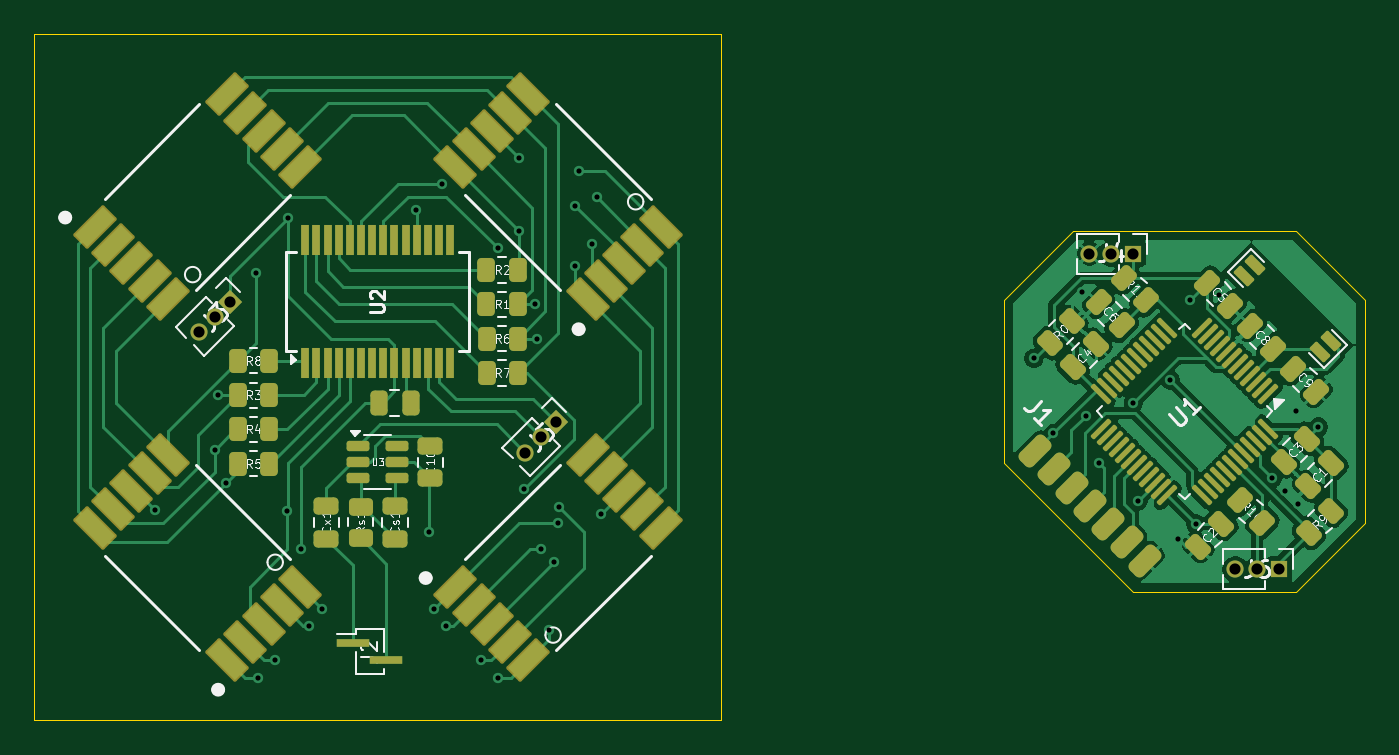
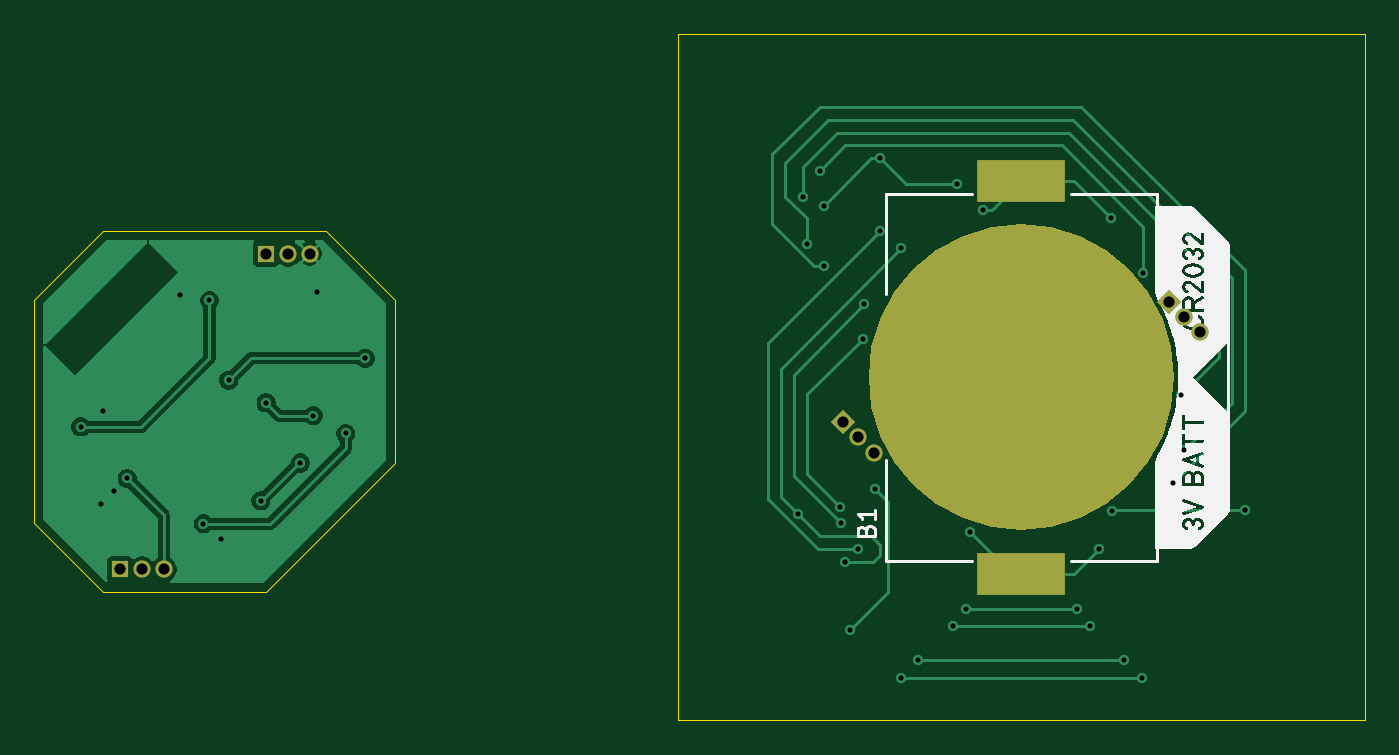
Circuit board: 11 layer files. Board 77.5 x 40.0 mm.
- bottom_copper: PCBWatch-B_Cu.gbl (24011 bytes)
- bottom_mask: PCBWatch-B_Mask.gbs (2346 bytes)
- paste: PCBWatch-B_Paste.gbp (1548 bytes)
- bottom_silk: PCBWatch-B_Silkscreen.gbo (167997 bytes)
- outline: PCBWatch-Edge_Cuts.gm1 (1083 bytes)
- top_copper: PCBWatch-F_Cu.gtl (94834 bytes)
- top_mask: PCBWatch-F_Mask.gts (9471 bytes)
- paste: PCBWatch-F_Paste.gtp (8810 bytes)
- top_silk: PCBWatch-F_Silkscreen.gto (57707 bytes)
- drill: PCBWatch-NPTH.drl (313 bytes)
- drill: PCBWatch-PTH.drl (1310 bytes)

=== bottom_copper: PCBWatch-B_Cu.gbl (24011 bytes, source omitted) ===
=== bottom_mask: PCBWatch-B_Mask.gbs ===
G04 #@! TF.GenerationSoftware,KiCad,Pcbnew,9.0.3-9.0.3-0~ubuntu24.04.1*
G04 #@! TF.CreationDate,2025-07-13T11:29:56+02:00*
G04 #@! TF.ProjectId,PCBWatch,50434257-6174-4636-982e-6b696361645f,rev?*
G04 #@! TF.SameCoordinates,Original*
G04 #@! TF.FileFunction,Soldermask,Bot*
G04 #@! TF.FilePolarity,Negative*
%FSLAX46Y46*%
G04 Gerber Fmt 4.6, Leading zero omitted, Abs format (unit mm)*
G04 Created by KiCad (PCBNEW 9.0.3-9.0.3-0~ubuntu24.04.1) date 2025-07-13 11:29:56*
%MOMM*%
%LPD*%
G01*
G04 APERTURE LIST*
G04 Aperture macros list*
%AMRotRect*
0 Rectangle, with rotation*
0 The origin of the aperture is its center*
0 $1 length*
0 $2 width*
0 $3 Rotation angle, in degrees counterclockwise*
0 Add horizontal line*
21,1,$1,$2,0,0,$3*%
G04 Aperture macros list end*
%ADD10C,0.000000*%
%ADD11R,5.105400X2.489200*%
%ADD12C,5.080000*%
%ADD13R,1.000000X1.000000*%
%ADD14C,1.000000*%
%ADD15RotRect,1.000000X1.000000X315.000000*%
G04 APERTURE END LIST*
D10*
G04 #@! TO.C,B1*
G36*
X21736831Y-11268363D02*
G01*
X23406916Y-11774978D01*
X24946075Y-12597675D01*
X26295160Y-13704840D01*
X27402325Y-15053925D01*
X28225022Y-16593084D01*
X28731637Y-18263169D01*
X28902700Y-20000000D01*
X28731637Y-21736831D01*
X28225022Y-23406916D01*
X27402325Y-24946075D01*
X26295160Y-26295160D01*
X24946075Y-27402325D01*
X23406916Y-28225022D01*
X21736831Y-28731637D01*
X20000000Y-28902700D01*
X18263169Y-28731637D01*
X16593084Y-28225022D01*
X15053925Y-27402325D01*
X13704840Y-26295160D01*
X12597675Y-24946075D01*
X11774978Y-23406916D01*
X11268363Y-21736831D01*
X11097300Y-20000000D01*
X11268363Y-18263169D01*
X11774978Y-16593084D01*
X12597675Y-15053925D01*
X13704840Y-13704840D01*
X15053925Y-12597675D01*
X16593084Y-11774978D01*
X18263169Y-11268363D01*
X20000000Y-11097300D01*
X21736831Y-11268363D01*
G37*
G04 #@! TD*
D11*
G04 #@! TO.C,B1*
X20000000Y-31450000D03*
X20000000Y-8550000D03*
D12*
X20000000Y-20000000D03*
G04 #@! TD*
D13*
G04 #@! TO.C,J4*
X64000000Y-12804447D03*
D14*
X62730000Y-12804447D03*
X61460000Y-12804447D03*
G04 #@! TD*
D15*
G04 #@! TO.C,J3*
X11398026Y-15601974D03*
D14*
X10500000Y-16500000D03*
X9601975Y-17398025D03*
G04 #@! TD*
D15*
G04 #@! TO.C,J5*
X30398026Y-22601975D03*
D14*
X29500000Y-23500001D03*
X28601975Y-24398026D03*
G04 #@! TD*
D13*
G04 #@! TO.C,J6*
X72500000Y-31193359D03*
D14*
X71230000Y-31193359D03*
X69960000Y-31193359D03*
G04 #@! TD*
M02*

=== paste: PCBWatch-B_Paste.gbp ===
G04 #@! TF.GenerationSoftware,KiCad,Pcbnew,9.0.3-9.0.3-0~ubuntu24.04.1*
G04 #@! TF.CreationDate,2025-07-13T11:29:56+02:00*
G04 #@! TF.ProjectId,PCBWatch,50434257-6174-4636-982e-6b696361645f,rev?*
G04 #@! TF.SameCoordinates,Original*
G04 #@! TF.FileFunction,Paste,Bot*
G04 #@! TF.FilePolarity,Positive*
%FSLAX46Y46*%
G04 Gerber Fmt 4.6, Leading zero omitted, Abs format (unit mm)*
G04 Created by KiCad (PCBNEW 9.0.3-9.0.3-0~ubuntu24.04.1) date 2025-07-13 11:29:56*
%MOMM*%
%LPD*%
G01*
G04 APERTURE LIST*
%ADD10C,0.000000*%
%ADD11R,5.105400X2.489200*%
%ADD12C,5.080000*%
G04 APERTURE END LIST*
D10*
G04 #@! TO.C,B1*
G36*
X21736831Y-11268363D02*
G01*
X23406916Y-11774978D01*
X24946075Y-12597675D01*
X26295160Y-13704840D01*
X27402325Y-15053925D01*
X28225022Y-16593084D01*
X28731637Y-18263169D01*
X28902700Y-20000000D01*
X28731637Y-21736831D01*
X28225022Y-23406916D01*
X27402325Y-24946075D01*
X26295160Y-26295160D01*
X24946075Y-27402325D01*
X23406916Y-28225022D01*
X21736831Y-28731637D01*
X20000000Y-28902700D01*
X18263169Y-28731637D01*
X16593084Y-28225022D01*
X15053925Y-27402325D01*
X13704840Y-26295160D01*
X12597675Y-24946075D01*
X11774978Y-23406916D01*
X11268363Y-21736831D01*
X11097300Y-20000000D01*
X11268363Y-18263169D01*
X11774978Y-16593084D01*
X12597675Y-15053925D01*
X13704840Y-13704840D01*
X15053925Y-12597675D01*
X16593084Y-11774978D01*
X18263169Y-11268363D01*
X20000000Y-11097300D01*
X21736831Y-11268363D01*
G37*
G04 #@! TD*
D11*
G04 #@! TO.C,B1*
X20000000Y-31450000D03*
X20000000Y-8550000D03*
D12*
X20000000Y-20000000D03*
G04 #@! TD*
M02*

=== bottom_silk: PCBWatch-B_Silkscreen.gbo (167997 bytes, source omitted) ===
=== outline: PCBWatch-Edge_Cuts.gm1 ===
G04 #@! TF.GenerationSoftware,KiCad,Pcbnew,9.0.3-9.0.3-0~ubuntu24.04.1*
G04 #@! TF.CreationDate,2025-07-13T11:29:56+02:00*
G04 #@! TF.ProjectId,PCBWatch,50434257-6174-4636-982e-6b696361645f,rev?*
G04 #@! TF.SameCoordinates,Original*
G04 #@! TF.FileFunction,Profile,NP*
%FSLAX46Y46*%
G04 Gerber Fmt 4.6, Leading zero omitted, Abs format (unit mm)*
G04 Created by KiCad (PCBNEW 9.0.3-9.0.3-0~ubuntu24.04.1) date 2025-07-13 11:29:56*
%MOMM*%
%LPD*%
G01*
G04 APERTURE LIST*
G04 #@! TA.AperFunction,Profile*
%ADD10C,0.050000*%
G04 #@! TD*
G04 APERTURE END LIST*
D10*
X40000000Y0D02*
X40000000Y-40000000D01*
X60500000Y-11500000D02*
X56500000Y-15500000D01*
X73500000Y-32500000D02*
X77500000Y-28500000D01*
X77500000Y-15500000D02*
X73500000Y-11500000D01*
X77500000Y-28500000D02*
X77500000Y-15500000D01*
X73500000Y-11500000D02*
X60500000Y-11500000D01*
X64000000Y-32500000D02*
X73500000Y-32500000D01*
X64000000Y-32500000D02*
X56500000Y-25000000D01*
X56500000Y-15500000D02*
X56500000Y-25000000D01*
X40000000Y0D02*
X0Y0D01*
X0Y-40000000D02*
X40000000Y-40000000D01*
X0Y0D02*
X0Y-40000000D01*
M02*

=== top_copper: PCBWatch-F_Cu.gtl (94834 bytes, source omitted) ===
=== top_mask: PCBWatch-F_Mask.gts (9471 bytes, source omitted) ===
=== paste: PCBWatch-F_Paste.gtp (8810 bytes, source omitted) ===
=== top_silk: PCBWatch-F_Silkscreen.gto (57707 bytes, source omitted) ===
=== drill: PCBWatch-NPTH.drl ===
M48
; DRILL file {KiCad 9.0.3-9.0.3-0~ubuntu24.04.1} date 2025-07-13T11:29:56+0200
; FORMAT={-:-/ absolute / metric / decimal}
; #@! TF.CreationDate,2025-07-13T11:29:56+02:00
; #@! TF.GenerationSoftware,Kicad,Pcbnew,9.0.3-9.0.3-0~ubuntu24.04.1
; #@! TF.FileFunction,NonPlated,1,2,NPTH
FMAT,2
METRIC
%
G90
G05
M30

=== drill: PCBWatch-PTH.drl ===
M48
; DRILL file {KiCad 9.0.3-9.0.3-0~ubuntu24.04.1} date 2025-07-13T11:29:56+0200
; FORMAT={-:-/ absolute / metric / decimal}
; #@! TF.CreationDate,2025-07-13T11:29:56+02:00
; #@! TF.GenerationSoftware,Kicad,Pcbnew,9.0.3-9.0.3-0~ubuntu24.04.1
; #@! TF.FileFunction,Plated,1,2,PTH
FMAT,2
METRIC
; #@! TA.AperFunction,Plated,PTH,ViaDrill
T1C0.300
; #@! TA.AperFunction,Plated,PTH,ComponentDrill
T2C0.650
%
G90
G05
T1
X7.0Y-27.75
X10.5Y-24.25
X10.698Y-21.045
X11.16Y-26.16
X12.89Y-13.91
X13.0Y-37.5
X14.0Y-36.5
X14.725Y-27.779
X14.75Y-10.75
X15.5Y-30.0
X16.0Y-34.5
X16.75Y-33.5
X22.25Y-10.25
X23.0Y-29.0
X23.25Y-33.5
X23.75Y-8.75
X24.0Y-34.5
X26.0Y-36.5
X27.0Y-12.5
X27.0Y-37.5
X28.25Y-7.25
X28.25Y-11.493
X28.5Y-26.5
X29.15Y-15.75
X29.25Y-17.75
X29.5Y-30.0
X30.0Y-34.75
X30.25Y-30.75
X30.5Y-28.5
X30.576Y-27.576
X31.5Y-10.0
X31.5Y-13.5
X31.75Y-8.0
X32.5Y-12.25
X32.75Y-9.5
X33.0Y-28.0
X58.23Y-18.901
X59.364Y-23.28
X61.024Y-15.024
X61.246Y-22.246
X62.0Y-25.0
X64.0Y-21.5
X64.3Y-27.2
X66.174Y-20.174
X66.601Y-29.399
X67.3Y-15.53
X67.655Y-28.541
X69.037Y-15.207
X72.101Y-25.899
X72.87Y-26.648
X73.5Y-22.0
X73.6Y-27.378
X74.8Y-22.9
T2
X9.602Y-17.398
X10.5Y-16.5
X11.398Y-15.602
X28.602Y-24.398
X29.5Y-23.5
X30.398Y-22.602
X61.46Y-12.804
X62.73Y-12.804
X64.0Y-12.804
X69.96Y-31.193
X71.23Y-31.193
X72.5Y-31.193
M30
